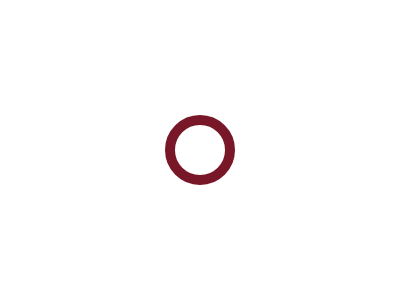

Recreate this image using only HTML and CSS.

<p>
<p a>
<p b>
  <style>
    p {
      position: fixed;
      --: #781728;
      padding: 90;
      border-radius: 50%;
      margin: 50 102
    }

    [a] {
      margin: 42 92;
      padding: 100;
      --: linear-gradient(#D25B70 45%, 0, #0000 55%, 0, #fff)
    }

    [b] {
      padding: 25;
      --: #F6DF96;
      margin: 107 157;
      border: 10px solid#781728
    }

    * {
      background: var(--, #6CB3A9)
    }